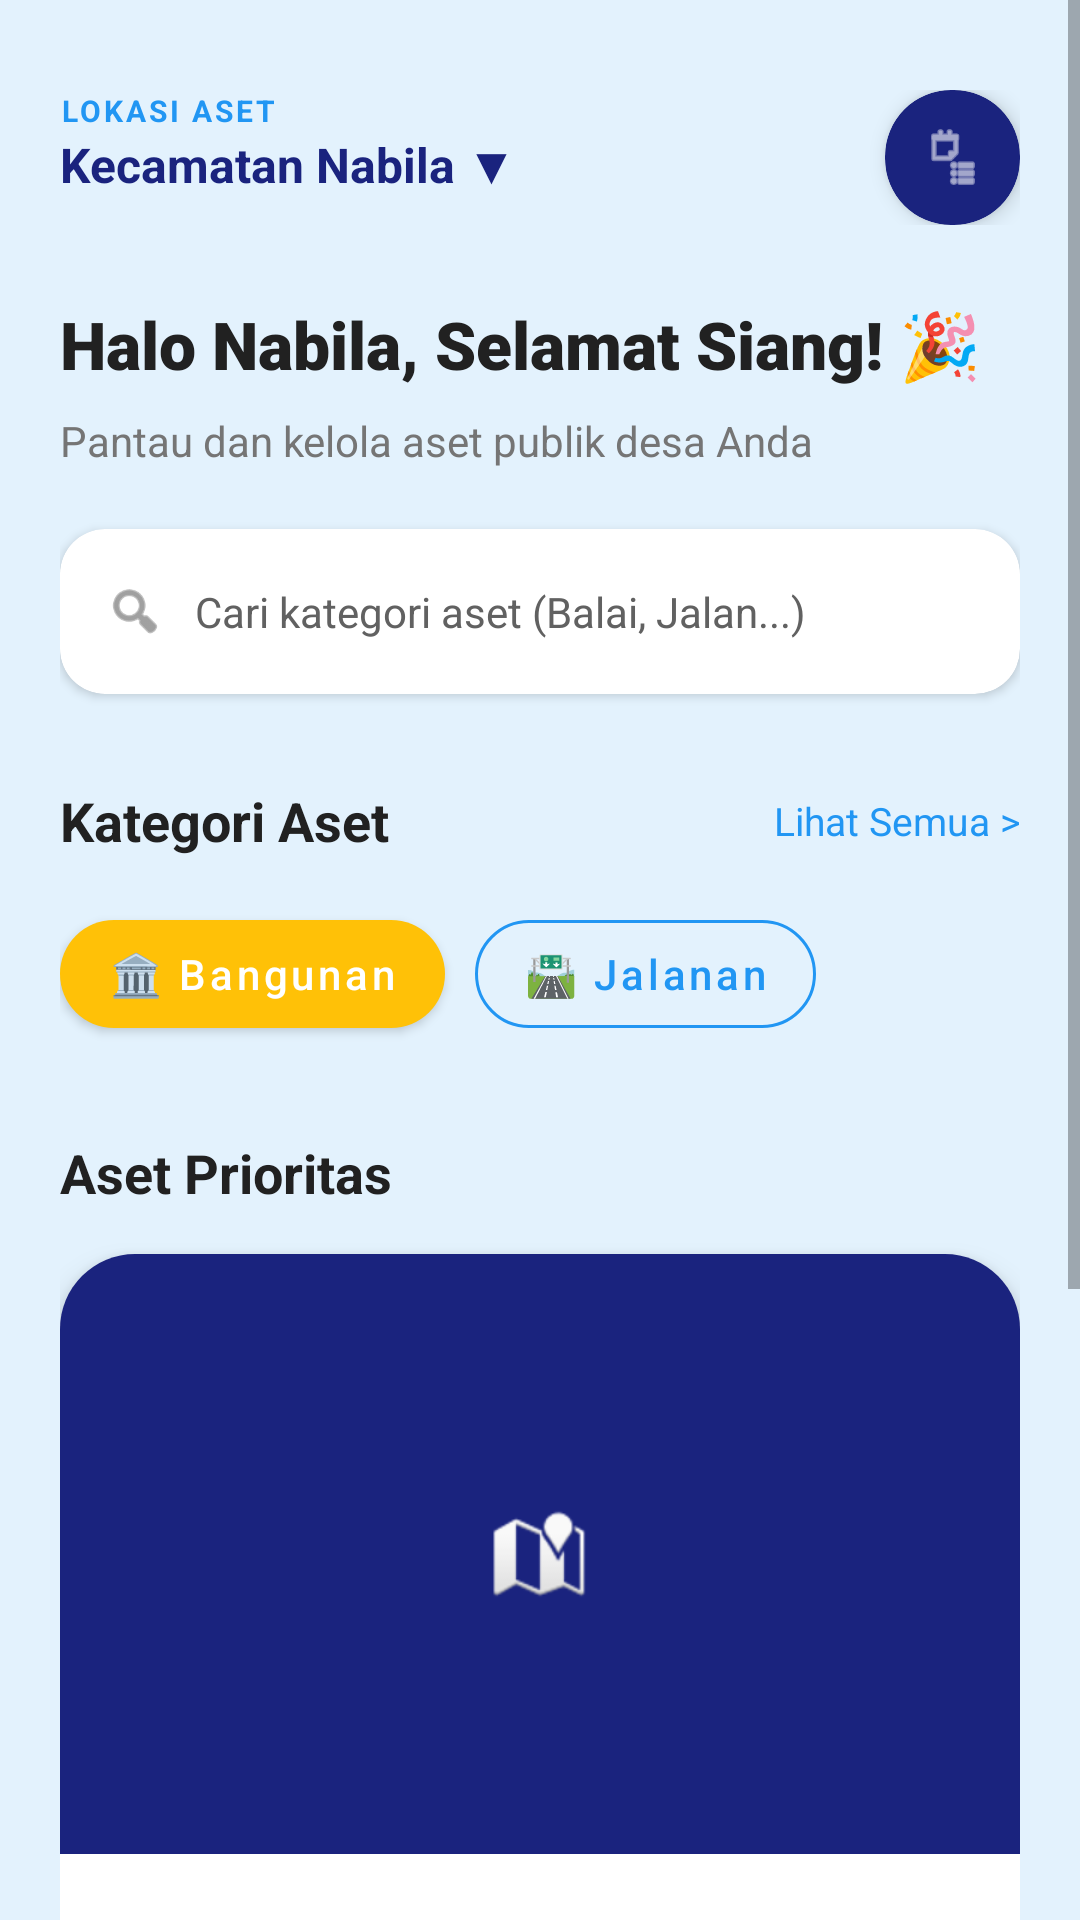

The Android layout XML behind this screen, and the referenced resources:
<!-- AndroidManifest.xml: application theme Theme.Nabilalmao -->
<!-- res/layout/activity_welcome.xml -->
<?xml version="1.0" encoding="utf-8"?>
<ScrollView xmlns:android="http://schemas.android.com/apk/res/android"
    xmlns:app="http://schemas.android.com/apk/res-auto"
    android:layout_width="match_parent"
    android:layout_height="match_parent"
    android:background="@color/desa_blue_light"
    android:fillViewport="true">

    <LinearLayout
        android:layout_width="match_parent"
        android:layout_height="wrap_content"
        android:orientation="vertical"
        android:padding="20dp">

        <RelativeLayout
            android:layout_width="match_parent"
            android:layout_height="wrap_content"
            android:layout_marginTop="10dp">

            <LinearLayout
                android:layout_width="wrap_content"
                android:layout_height="wrap_content"
                android:orientation="vertical">
                <TextView
                    android:layout_width="wrap_content"
                    android:layout_height="wrap_content"
                    android:text="LOKASI ASET"
                    android:textColor="@color/desa_blue_primary"
                    android:textSize="10sp"
                    android:letterSpacing="0.1"
                    android:textStyle="bold"/>
                <TextView
                    android:layout_width="wrap_content"
                    android:layout_height="wrap_content"
                    android:text="Kecamatan Nabila ▼"
                    android:textColor="@color/desa_blue_dark"
                    android:textStyle="bold"
                    android:textSize="16sp"/>
            </LinearLayout>

            <androidx.cardview.widget.CardView
                android:layout_width="45dp"
                android:layout_height="45dp"
                android:layout_alignParentEnd="true"
                app:cardCornerRadius="22dp"
                app:cardBackgroundColor="@color/desa_blue_dark"
                app:cardElevation="4dp">
                <ImageView
                    android:layout_width="match_parent"
                    android:layout_height="match_parent"
                    android:src="@android:drawable/ic_menu_agenda"
                    android:padding="12dp"
                    app:tint="#FFFFFF"/>
            </androidx.cardview.widget.CardView>
        </RelativeLayout>

        <TextView
            android:id="@+id/tvWelcome"
            android:layout_width="match_parent"
            android:layout_height="wrap_content"
            android:text="Halo Nabila, Selamat Siang! 🎉"
            android:textColor="@color/text_primary"
            android:textSize="22sp"
            android:fontFamily="sans-serif-black"
            android:layout_marginTop="25dp" />

        <TextView
            android:id="@+id/tvDesc"
            android:layout_width="wrap_content"
            android:layout_height="wrap_content"
            android:layout_marginTop="8dp"
            android:text="Pantau dan kelola aset publik desa Anda"
            android:textColor="@color/text_secondary"
            android:textSize="14sp" />

        <androidx.cardview.widget.CardView
            android:layout_width="match_parent"
            android:layout_height="55dp"
            android:layout_marginTop="20dp"
            app:cardCornerRadius="15dp"
            app:cardElevation="2dp"
            app:cardBackgroundColor="#FFFFFF">
            <LinearLayout
                android:layout_width="match_parent"
                android:layout_height="match_parent"
                android:gravity="center_vertical"
                android:paddingStart="15dp">
                <ImageView
                    android:layout_width="20dp"
                    android:layout_height="20dp"
                    android:src="@android:drawable/ic_menu_search"
                    app:tint="@color/gray_text"/>
                <TextView
                    android:layout_width="wrap_content"
                    android:layout_height="wrap_content"
                    android:text="Cari kategori aset (Balai, Jalan...)"
                    android:textColor="@color/gray_text"
                    android:layout_marginStart="10dp"/>
            </LinearLayout>
        </androidx.cardview.widget.CardView>

        <LinearLayout
            android:layout_width="match_parent"
            android:layout_height="wrap_content"
            android:orientation="horizontal"
            android:layout_marginTop="30dp"
            android:gravity="center_vertical">
            <TextView
                android:layout_width="0dp"
                android:layout_height="wrap_content"
                android:layout_weight="1"
                android:text="Kategori Aset"
                android:textStyle="bold"
                android:textSize="18sp"
                android:textColor="@color/text_primary"/>
            <TextView
                android:layout_width="wrap_content"
                android:layout_height="wrap_content"
                android:text="Lihat Semua >"
                android:textColor="@color/desa_blue_primary"
                android:textSize="13sp"/>
        </LinearLayout>

        <HorizontalScrollView
            android:layout_width="match_parent"
            android:layout_height="wrap_content"
            android:layout_marginTop="15dp"
            android:scrollbars="none">
            <LinearLayout
                android:layout_width="wrap_content"
                android:layout_height="wrap_content"
                android:orientation="horizontal">
                <com.google.android.material.button.MaterialButton
                    android:layout_width="wrap_content"
                    android:layout_height="wrap_content"
                    android:text="🏛️ Bangunan"
                    app:backgroundTint="@color/desa_accent"
                    app:cornerRadius="20dp"
                    android:layout_marginEnd="10dp"
                    android:textAllCaps="false"/>
                <com.google.android.material.button.MaterialButton
                    android:layout_width="wrap_content"
                    android:layout_height="wrap_content"
                    android:text="🛣️ Jalanan"
                    style="@style/Widget.MaterialComponents.Button.OutlinedButton"
                    app:strokeColor="@color/desa_blue_primary"
                    android:textColor="@color/desa_blue_primary"
                    app:cornerRadius="20dp"
                    android:textAllCaps="false"
                    android:layout_marginEnd="10dp"/>
            </LinearLayout>
        </HorizontalScrollView>

        <TextView
            android:layout_width="wrap_content"
            android:layout_height="wrap_content"
            android:text="Aset Prioritas"
            android:textStyle="bold"
            android:textSize="18sp"
            android:textColor="@color/text_primary"
            android:layout_marginTop="30dp"/>

        <androidx.cardview.widget.CardView
            android:layout_width="match_parent"
            android:layout_height="wrap_content"
            android:layout_marginTop="15dp"
            android:layout_marginBottom="20dp"
            app:cardCornerRadius="25dp"
            app:cardElevation="6dp">
            <LinearLayout
                android:layout_width="match_parent"
                android:layout_height="wrap_content"
                android:orientation="vertical">

                <ImageView
                    android:layout_width="match_parent"
                    android:layout_height="200dp"
                    android:src="@android:drawable/ic_dialog_map"
                    android:background="@color/desa_blue_dark"
                    android:scaleType="centerInside"
                    android:padding="50dp"/>

                <LinearLayout
                    android:layout_width="match_parent"
                    android:layout_height="wrap_content"
                    android:orientation="vertical"
                    android:padding="20dp">
                    <TextView
                        android:layout_width="wrap_content"
                        android:layout_height="wrap_content"
                        android:text="Balai Desa Serbaguna"
                        android:textStyle="bold"
                        android:textSize="18sp"
                        android:textColor="@color/text_primary"/>
                    <TextView
                        android:layout_width="wrap_content"
                        android:layout_height="wrap_content"
                        android:text="Pusat kegiatan masyarakat dan layanan administrasi."
                        android:textSize="14sp"
                        android:textColor="@color/text_secondary"
                        android:layout_marginTop="4dp"/>

                    <RelativeLayout
                        android:layout_width="match_parent"
                        android:layout_height="wrap_content"
                        android:layout_marginTop="15dp">
                        <TextView
                            android:layout_width="wrap_content"
                            android:layout_height="wrap_content"
                            android:text="📍 Kondisi: Sangat Baik"
                            android:textColor="@color/desa_blue_primary"
                            android:textStyle="bold"
                            android:textSize="13sp"/>
                        <TextView
                            android:layout_width="wrap_content"
                            android:layout_height="wrap_content"
                            android:layout_alignParentEnd="true"
                            android:text="ID: 001/BLI"
                            android:textColor="@color/desa_blue_dark"
                            android:textStyle="bold"
                            android:textSize="16sp"/>
                    </RelativeLayout>
                </LinearLayout>

                <com.google.android.material.button.MaterialButton
                    android:id="@+id/btnPesanPaket"
                    android:layout_width="match_parent"
                    android:layout_height="60dp"
                    android:layout_marginHorizontal="20dp"
                    android:layout_marginBottom="10dp"
                    android:text="Detail Inventaris"
                    android:textColor="#FFFFFF"
                    app:backgroundTint="@color/desa_blue_primary"
                    app:cornerRadius="30dp"
                    android:textAllCaps="false"
                    android:textStyle="bold"/>
            </LinearLayout>
        </androidx.cardview.widget.CardView>

        <com.google.android.material.button.MaterialButton
            android:id="@+id/btnBackToDashboard"
            style="@style/Widget.MaterialComponents.Button.OutlinedButton"
            android:layout_width="match_parent"
            android:layout_height="55dp"
            android:layout_marginBottom="30dp"
            android:text="Kembali ke Dashboard"
            android:textColor="@color/desa_blue_dark"
            app:strokeColor="@color/desa_blue_dark"
            app:cornerRadius="30dp"
            android:textAllCaps="false"
            android:textStyle="bold"/>

    </LinearLayout>
</ScrollView>
<!-- resources referenced by this layout -->
<resources>
  <color name="desa_accent">#FFC107</color>
  <color name="desa_blue_dark">#1A237E</color>
  <color name="desa_blue_light">#E3F2FD</color>
  <color name="desa_blue_primary">#2196F3</color>
  <color name="gray_text">#616161</color>
  <color name="text_primary">#212121</color>
  <color name="text_secondary">#757575</color>
  <style name="Theme.Nabilalmao" parent="Theme.MaterialComponents.DayNight.NoActionBar">
          <item name="colorPrimary">#7C3AED</item>
          <item name="colorPrimaryVariant">#4C1D95</item>
          <item name="colorOnPrimary">#FFFFFF</item>
          <item name="colorSecondary">#A855F7</item>
          <item name="colorOnSecondary">#FFFFFF</item>
      </style>
</resources>
